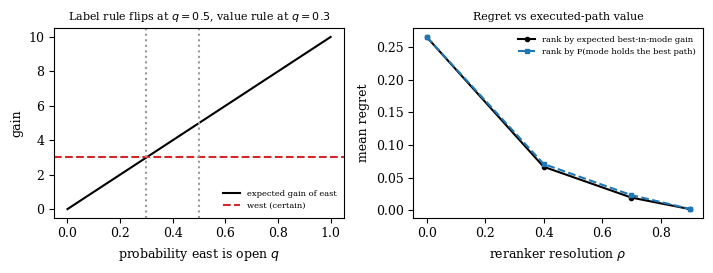

Write Python code to recreate this figure.
"""Illustrations for 'Privileged Teachers'. Toy model, not a replication."""
import numpy as np, json
import matplotlib; matplotlib.use("Agg"); import matplotlib.pyplot as plt
rng=np.random.default_rng(21); out={}
# ---- 1. two-option example: oracle-label frequency vs expected value
G,g=10.0,3.0
rows=[]
for q in [0.2,0.3,0.4,0.5,0.7]:
    ev_east=q*G; ev_west=g
    rows.append(dict(q=q,P_east_best=q,EV_east=ev_east,EV_west=ev_west,
        label_rule="east" if q>0.5 else "west", ev_rule="east" if ev_east>ev_west else "west"))
    print(rows[-1])
out["two_option"]=rows
# ---- 2. mode selection: three scoring rules, K modes, scene-level unobserved path noise
def trial(K=4, rho=0.4, M=4000):
    mu=rng.normal(0,1,K); sig=rng.uniform(0.2,2.0,K); n=rng.integers(2,17,K)
    # scene draws: path gains g_{m,j}=mu+sig*eps; reranker picks argmax of rho*eps+sqrt(1-rho^2)*eta
    best=np.zeros(K); emax=np.zeros(K); execv=np.zeros(K)
    win=np.zeros(K)
    for m in range(K):
        pass
    gm=[];em=[];xm=[]
    for m in range(K):
        eps=rng.standard_normal((M,n[m])); eta=rng.standard_normal((M,n[m]))
        s=rho*eps+np.sqrt(1-rho**2)*eta
        j=np.argmax(s,axis=1)
        gains=mu[m]+sig[m]*eps
        gm.append(gains.max(1)); em.append(gains.max(1).mean()); xm.append(gains[np.arange(M),j].mean())
    gm=np.array(gm)             # K x M, best-in-mode gain per scene
    P=np.bincount(np.argmax(gm,axis=0),minlength=K)/M   # P(mode contains overall best path)
    em=np.array(em); xm=np.array(xm)
    v=xm.max()
    return dict(reg_label=v-xm[np.argmax(P)], reg_emax=v-xm[np.argmax(em)],
                dis_label=float(np.argmax(P)!=np.argmax(xm)), dis_emax=float(np.argmax(em)!=np.argmax(xm)))
res={}
for rho in [0.0,0.4,0.7,0.9]:
    R=[trial(rho=rho) for _ in range(400)]
    res[rho]={k:float(np.mean([r[k] for r in R])) for k in R[0]}
    res[rho]["se_reg_emax"]=float(np.std([r["reg_emax"] for r in R],ddof=1)/np.sqrt(len(R)))
    res[rho]["se_reg_label"]=float(np.std([r["reg_label"] for r in R],ddof=1)/np.sqrt(len(R)))
    print(rho,res[rho])
out["modes"]={str(k):v for k,v in res.items()}
# E[max of n std normals]
from scipy.stats import norm
cn={n:float(np.mean(rng.standard_normal((200000,n)).max(1))) for n in [2,4,8,16]}
print(cn); out["cn"]=cn
json.dump(out,open("teach_results.json","w"),indent=1)
plt.rcParams.update({"font.size":9,"font.family":"serif"})
fig,ax=plt.subplots(1,2,figsize=(7.2,2.8))
qs=np.linspace(0,1,101)
ax[0].plot(qs,qs*G,"k",label="expected gain of east"); ax[0].axhline(g,color="tab:red",ls="--",label="west (certain)")
ax[0].axvline(0.5,color="0.6",ls=":"); ax[0].axvline(g/G,color="0.6",ls=":")
ax[0].set_xlabel("probability east is open $q$"); ax[0].set_ylabel("gain"); ax[0].legend(fontsize=6,frameon=False)
ax[0].set_title("Label rule flips at $q=0.5$, value rule at $q=0.3$",fontsize=8)
rh=[0.0,0.4,0.7,0.9]
ax[1].plot(rh,[res[r]["reg_emax"] for r in rh],"-o",ms=3,color="k",label="rank by expected best-in-mode gain")
ax[1].plot(rh,[res[r]["reg_label"] for r in rh],"--s",ms=3,color="tab:blue",label="rank by P(mode holds the best path)")
ax[1].set_xlabel("reranker resolution $\\rho$"); ax[1].set_ylabel("mean regret"); ax[1].legend(fontsize=6,frameon=False)
ax[1].set_title("Regret vs executed-path value",fontsize=8)
plt.tight_layout(); plt.savefig("fig_teach.pdf")
